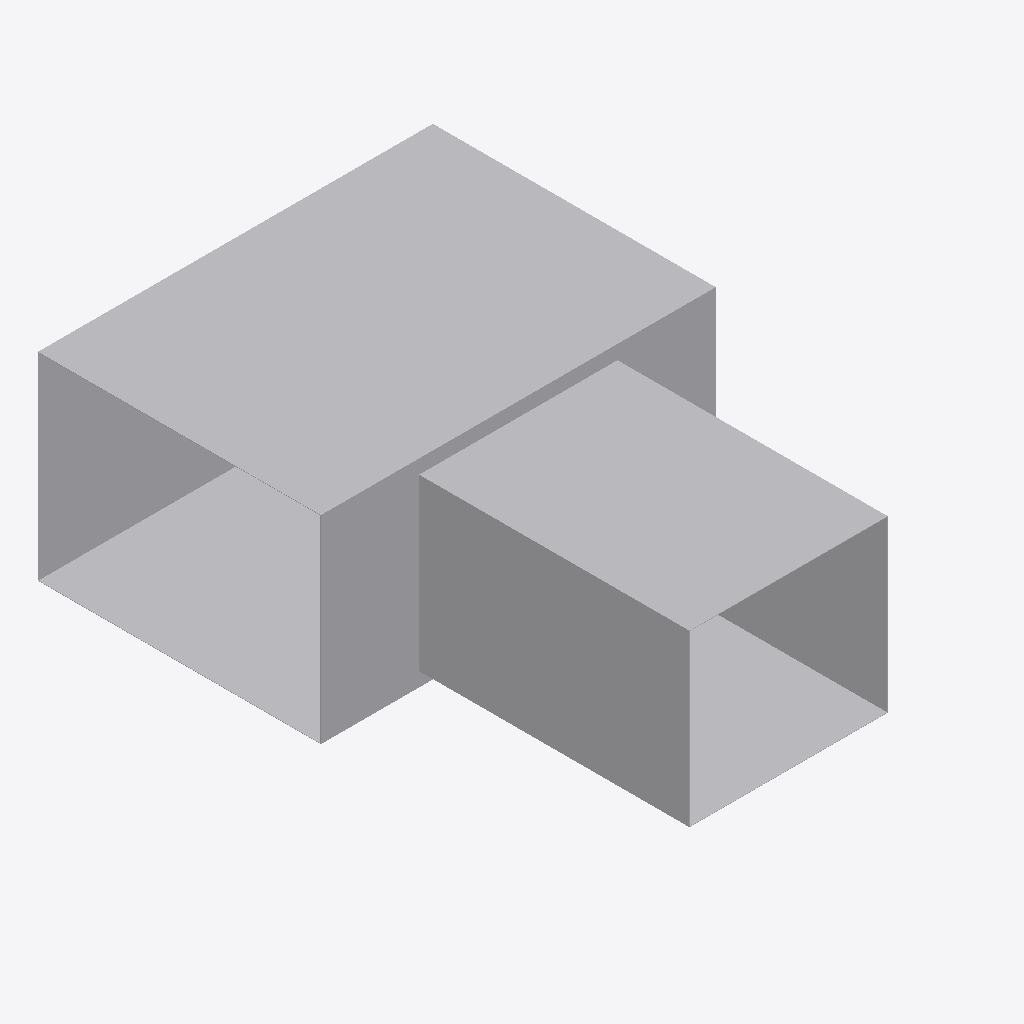
Isometric view of an IFC building model (IFC-SPF (STEP), schema IFC4, length unit metre), seen from the south-west, elements coloured by IFC class: 1 other element (light grey).
Extent 0.700 m × 0.981 m × 0.352 m (x, y, z). Elements (1): 1 IfcDuctFitting.

HEADER;
FILE_DESCRIPTION(('ViewDefinition[DesignTransferView]'),'2;1');
FILE_NAME('/dev/null','2026-11-14T16:16:20+08:00',(''),(''),'IfcOpenShell 0.8.5','IfcOpenShell 0.8.5','Nobody');
FILE_SCHEMA(('IFC4'));
ENDSEC;
DATA;
#1=IFCPROJECT('2RHpHZCFD1nPBKW8zU5c1_',$,'Declared ideal rectangular tee',$,$,$,$,(#8),#3);
#10=IFCDUCTFITTING('2d3C3bkV5TKOINf_o71Axc',$,'RECTANGULAR-TEE',$,$,#46,#103,$,.JUNCTION.);
ENDSEC;
